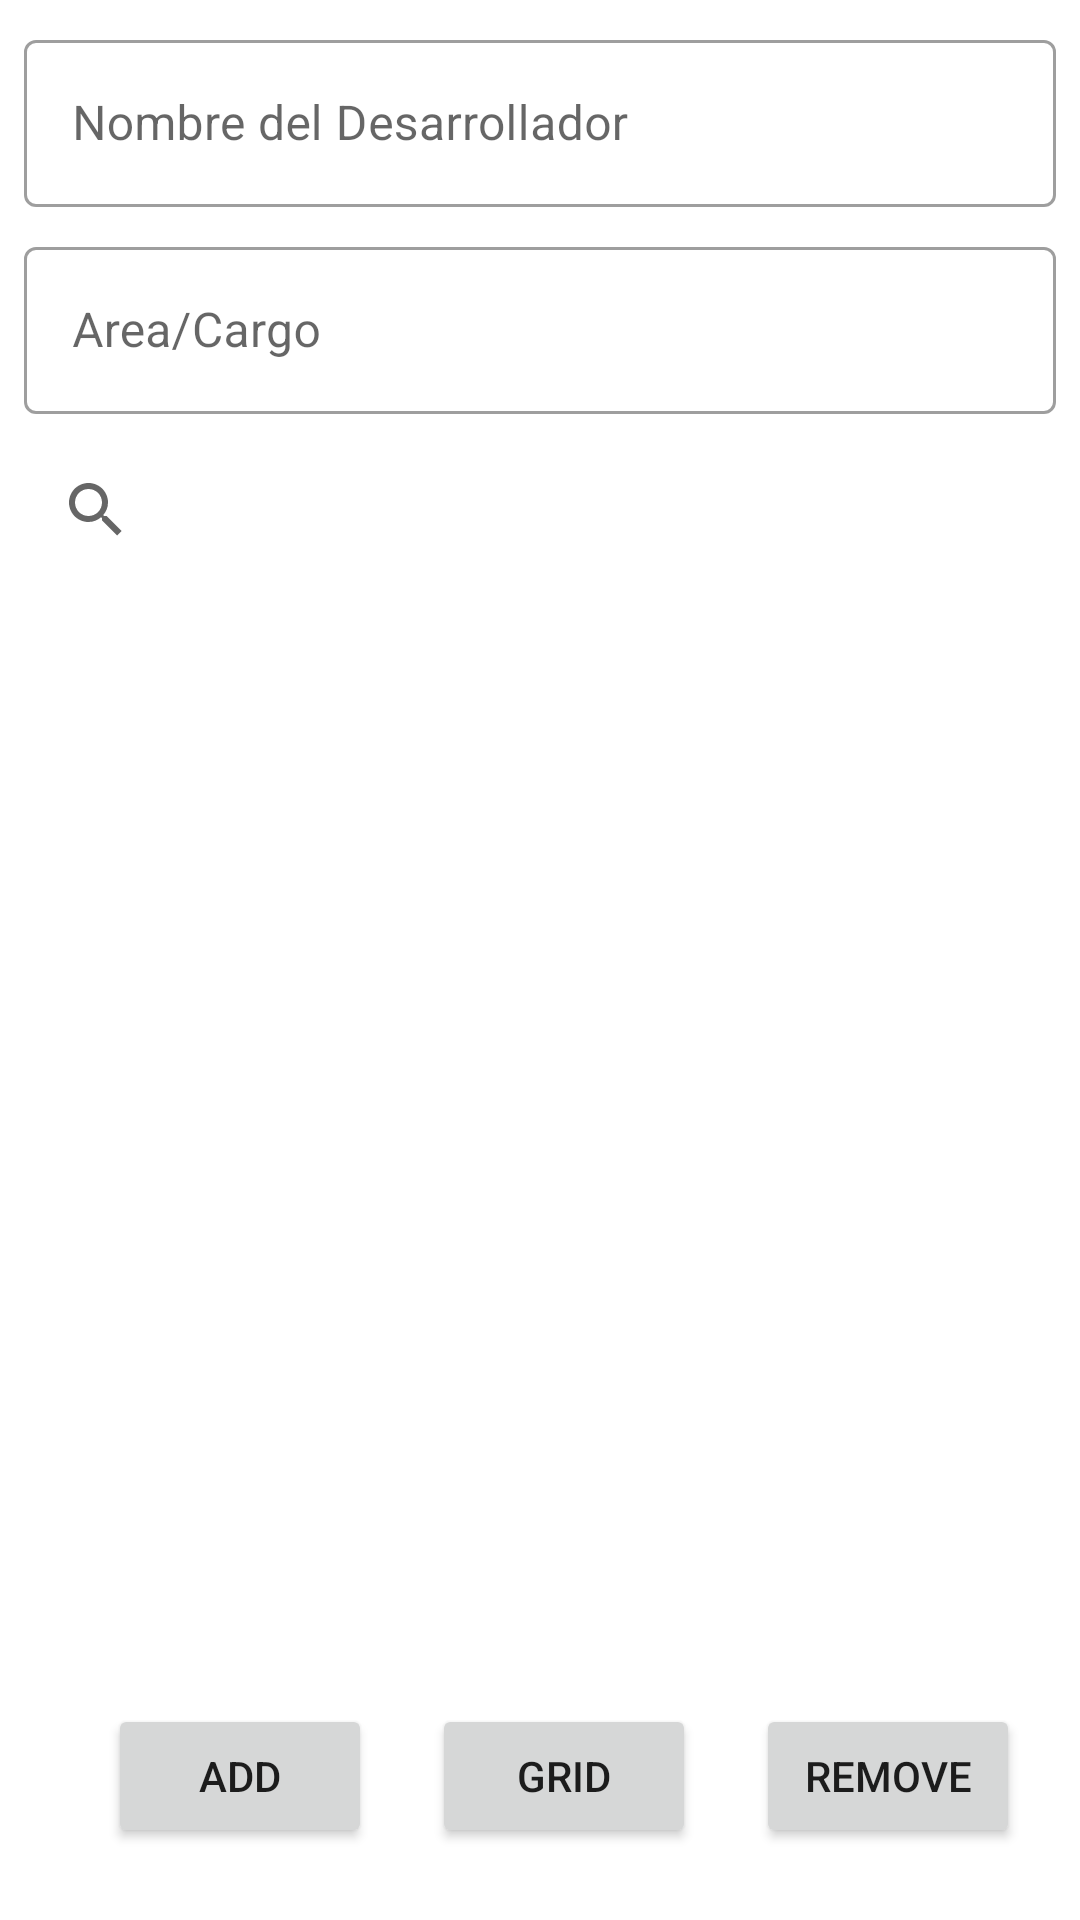

Layout XML and referenced resources for this Android screen:
<!-- AndroidManifest.xml: application theme Theme.FullRecycler -->
<!-- res/layout/activity_main.xml -->
<?xml version="1.0" encoding="utf-8"?>
<androidx.constraintlayout.widget.ConstraintLayout xmlns:android="http://schemas.android.com/apk/res/android"
    xmlns:app="http://schemas.android.com/apk/res-auto"
    xmlns:tools="http://schemas.android.com/tools"
    android:layout_width="match_parent"
    android:layout_height="match_parent"
    tools:context=".MainActivity">

    <androidx.recyclerview.widget.RecyclerView
        android:id="@+id/lista"
        android:layout_width="0dp"
        android:layout_height="0dp"
        android:layout_marginStart="8dp"
        android:layout_marginTop="8dp"
        android:layout_marginEnd="8dp"
        android:layout_marginBottom="8dp"
        app:layout_constraintBottom_toTopOf="@+id/btnAdd"
        app:layout_constraintEnd_toEndOf="parent"
        app:layout_constraintStart_toStartOf="parent"
        app:layout_constraintTop_toBottomOf="@+id/txtFind" />

    <Button
        android:id="@+id/btnChange"
        android:layout_width="wrap_content"
        android:layout_height="wrap_content"
        android:text="Grid"
        app:layout_constraintBottom_toBottomOf="@+id/btnAdd"
        app:layout_constraintEnd_toStartOf="@+id/btnRemove"
        app:layout_constraintHorizontal_bias="0.5"
        app:layout_constraintStart_toEndOf="@+id/btnAdd"
        app:layout_constraintTop_toTopOf="@+id/btnAdd" />

    <Button
        android:id="@+id/btnRemove"
        android:layout_width="wrap_content"
        android:layout_height="wrap_content"
        android:text="Remove"
        app:layout_constraintBottom_toBottomOf="@+id/btnChange"
        app:layout_constraintEnd_toEndOf="parent"
        app:layout_constraintHorizontal_bias="0.5"
        app:layout_constraintStart_toEndOf="@+id/btnChange"
        app:layout_constraintTop_toTopOf="@+id/btnChange" />

    <Button
        android:id="@+id/btnAdd"
        android:layout_width="wrap_content"
        android:layout_height="wrap_content"
        android:layout_marginStart="16dp"
        android:layout_marginBottom="24dp"
        android:text="Add"
        app:layout_constraintBottom_toBottomOf="parent"
        app:layout_constraintEnd_toStartOf="@+id/btnChange"
        app:layout_constraintHorizontal_bias="0.5"
        app:layout_constraintStart_toStartOf="parent" />

    <com.google.android.material.textfield.TextInputLayout
        android:id="@+id/nameDev"
        style="@style/Widget.MaterialComponents.TextInputLayout.OutlinedBox"
        android:layout_width="0dp"
        android:layout_height="wrap_content"
        android:layout_marginStart="8dp"
        android:layout_marginTop="8dp"
        android:layout_marginEnd="8dp"
        app:layout_constraintEnd_toEndOf="parent"
        app:layout_constraintStart_toStartOf="parent"
        app:layout_constraintTop_toTopOf="parent">

        <com.google.android.material.textfield.TextInputEditText
            android:layout_width="match_parent"
            android:layout_height="wrap_content"
            android:hint="Nombre del Desarrollador" />
    </com.google.android.material.textfield.TextInputLayout>

    <com.google.android.material.textfield.TextInputLayout
        android:id="@+id/cargoDev"
        style="@style/Widget.MaterialComponents.TextInputLayout.OutlinedBox"
        android:layout_width="0dp"
        android:layout_height="wrap_content"
        android:layout_marginStart="8dp"
        android:layout_marginTop="8dp"
        android:layout_marginEnd="8dp"
        app:layout_constraintEnd_toEndOf="parent"
        app:layout_constraintStart_toStartOf="parent"
        app:layout_constraintTop_toBottomOf="@+id/nameDev">

        <com.google.android.material.textfield.TextInputEditText
            android:layout_width="match_parent"
            android:layout_height="wrap_content"
            android:hint="Area/Cargo" />
    </com.google.android.material.textfield.TextInputLayout>

    <SearchView
        android:id="@+id/txtFind"
        android:layout_width="0dp"
        android:layout_height="wrap_content"
        android:layout_marginStart="8dp"
        android:layout_marginTop="8dp"
        android:layout_marginEnd="8dp"
        app:layout_constraintEnd_toEndOf="parent"
        app:layout_constraintStart_toStartOf="parent"
        app:layout_constraintTop_toBottomOf="@+id/cargoDev" />
</androidx.constraintlayout.widget.ConstraintLayout>
<!-- resources referenced by this layout -->
<resources>
  <style name="Theme.FullRecycler" parent="Theme.MaterialComponents.DayNight.DarkActionBar">
          
          <item name="colorPrimary">@color/purple_500</item>
          <item name="colorPrimaryVariant">@color/purple_700</item>
          <item name="colorOnPrimary">@color/white</item>
          
          <item name="colorSecondary">@color/teal_200</item>
          <item name="colorSecondaryVariant">@color/teal_700</item>
          <item name="colorOnSecondary">@color/black</item>
          
          <item name="android:statusBarColor" tools:targetApi="l">?attr/colorPrimaryVariant</item>
          
      </style>
  <!-- not gathered from this repository: default colours our renderer supplied (Android Studio template values) -->
  <color name="purple_500">#FF6200EE</color>
  <color name="purple_700">#FF3700B3</color>
  <color name="teal_200">#FF03DAC5</color>
  <color name="teal_700">#FF018786</color>
  <color name="black">#FF000000</color>
  <color name="white">#FFFFFFFF</color>
</resources>
